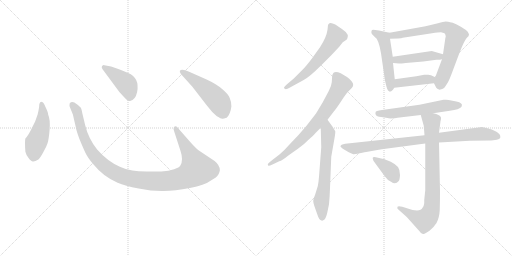
t = 0.00 s
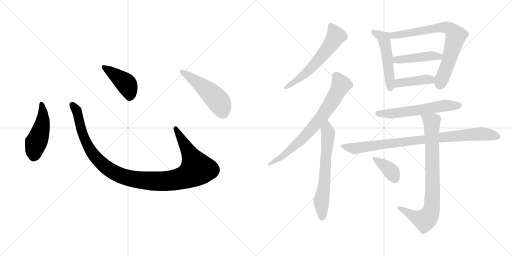
t = 2.26 s
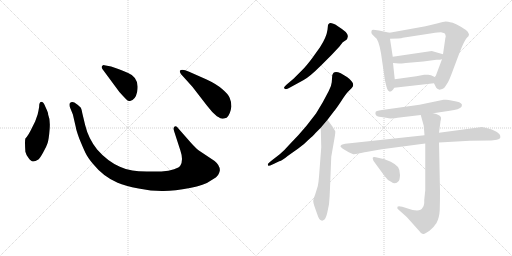
t = 4.51 s
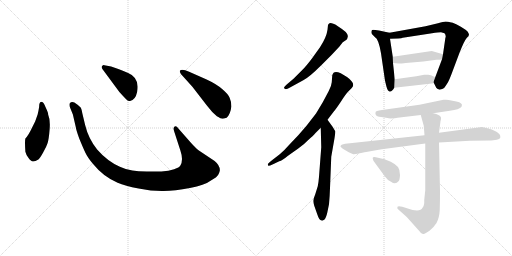
t = 6.77 s
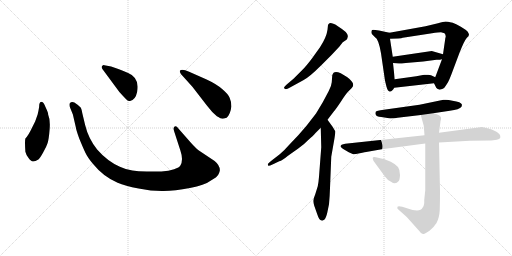
t = 9.03 s
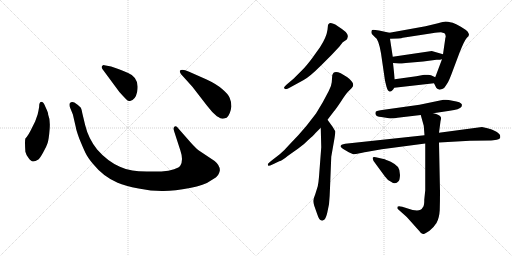
t = 11.28 s

The animated SVG that drew these frames (rendered in a browser with its animation timeline set to each time). Animation: 15 CSS @keyframes rules; one cycle of 11.28 s.

<svg version="1.1" viewBox="0 0 2048 1024" xmlns="http://www.w3.org/2000/svg">
  <g stroke="lightgray" stroke-dasharray="1,1" stroke-width="1" transform="scale(4, 4)">
    <line x1="0" y1="0" x2="256" y2="256"></line>
    <line x1="256" y1="0" x2="0" y2="256"></line>
    <line x1="128" y1="0" x2="128" y2="256"></line>
    <line x1="0" y1="128" x2="256" y2="128"></line>
    <line x1="256" y1="0" x2="512" y2="256"></line>
    <line x1="512" y1="0" x2="256" y2="256"></line>
    <line x1="384" y1="0" x2="384" y2="256"></line>
    <line x1="256" y1="128" x2="512" y2="128"></line>
  </g>
<g transform="scale(1, -1) translate(0, -850)">
   <style type="text/css">
    @keyframes keyframes0 {
      from {
       stroke: black;
       stroke-dashoffset: 474;
       stroke-width: 128;
       }
       61% {
       animation-timing-function: step-end;
       stroke: black;
       stroke-dashoffset: 0;
       stroke-width: 128;
       }
       to {
       stroke: black;
       stroke-width: 1024;
       }
       }
       #make-me-a-hanzi-animation-0 {
         animation: keyframes0 0.635742s both;
         animation-delay: 0.000000s;
         animation-timing-function: linear;
       }
    @keyframes keyframes1 {
      from {
       stroke: black;
       stroke-dashoffset: 1118;
       stroke-width: 128;
       }
       78% {
       animation-timing-function: step-end;
       stroke: black;
       stroke-dashoffset: 0;
       stroke-width: 128;
       }
       to {
       stroke: black;
       stroke-width: 1024;
       }
       }
       #make-me-a-hanzi-animation-1 {
         animation: keyframes1 1.159831s both;
         animation-delay: 0.635742s;
         animation-timing-function: linear;
       }
    @keyframes keyframes2 {
      from {
       stroke: black;
       stroke-dashoffset: 422;
       stroke-width: 128;
       }
       58% {
       animation-timing-function: step-end;
       stroke: black;
       stroke-dashoffset: 0;
       stroke-width: 128;
       }
       to {
       stroke: black;
       stroke-width: 1024;
       }
       }
       #make-me-a-hanzi-animation-2 {
         animation: keyframes2 0.593424s both;
         animation-delay: 1.795573s;
         animation-timing-function: linear;
       }
    @keyframes keyframes3 {
      from {
       stroke: black;
       stroke-dashoffset: 501;
       stroke-width: 128;
       }
       62% {
       animation-timing-function: step-end;
       stroke: black;
       stroke-dashoffset: 0;
       stroke-width: 128;
       }
       to {
       stroke: black;
       stroke-width: 1024;
       }
       }
       #make-me-a-hanzi-animation-3 {
         animation: keyframes3 0.657715s both;
         animation-delay: 2.388997s;
         animation-timing-function: linear;
       }
    @keyframes keyframes4 {
      from {
       stroke: black;
       stroke-dashoffset: 594;
       stroke-width: 128;
       }
       66% {
       animation-timing-function: step-end;
       stroke: black;
       stroke-dashoffset: 0;
       stroke-width: 128;
       }
       to {
       stroke: black;
       stroke-width: 1024;
       }
       }
       #make-me-a-hanzi-animation-4 {
         animation: keyframes4 0.733398s both;
         animation-delay: 3.046712s;
         animation-timing-function: linear;
       }
    @keyframes keyframes5 {
      from {
       stroke: black;
       stroke-dashoffset: 734;
       stroke-width: 128;
       }
       70% {
       animation-timing-function: step-end;
       stroke: black;
       stroke-dashoffset: 0;
       stroke-width: 128;
       }
       to {
       stroke: black;
       stroke-width: 1024;
       }
       }
       #make-me-a-hanzi-animation-5 {
         animation: keyframes5 0.847331s both;
         animation-delay: 3.780110s;
         animation-timing-function: linear;
       }
    @keyframes keyframes6 {
      from {
       stroke: black;
       stroke-dashoffset: 640;
       stroke-width: 128;
       }
       68% {
       animation-timing-function: step-end;
       stroke: black;
       stroke-dashoffset: 0;
       stroke-width: 128;
       }
       to {
       stroke: black;
       stroke-width: 1024;
       }
       }
       #make-me-a-hanzi-animation-6 {
         animation: keyframes6 0.770833s both;
         animation-delay: 4.627441s;
         animation-timing-function: linear;
       }
    @keyframes keyframes7 {
      from {
       stroke: black;
       stroke-dashoffset: 509;
       stroke-width: 128;
       }
       62% {
       animation-timing-function: step-end;
       stroke: black;
       stroke-dashoffset: 0;
       stroke-width: 128;
       }
       to {
       stroke: black;
       stroke-width: 1024;
       }
       }
       #make-me-a-hanzi-animation-7 {
         animation: keyframes7 0.664225s both;
         animation-delay: 5.398274s;
         animation-timing-function: linear;
       }
    @keyframes keyframes8 {
      from {
       stroke: black;
       stroke-dashoffset: 742;
       stroke-width: 128;
       }
       71% {
       animation-timing-function: step-end;
       stroke: black;
       stroke-dashoffset: 0;
       stroke-width: 128;
       }
       to {
       stroke: black;
       stroke-width: 1024;
       }
       }
       #make-me-a-hanzi-animation-8 {
         animation: keyframes8 0.853841s both;
         animation-delay: 6.062499s;
         animation-timing-function: linear;
       }
    @keyframes keyframes9 {
      from {
       stroke: black;
       stroke-dashoffset: 446;
       stroke-width: 128;
       }
       59% {
       animation-timing-function: step-end;
       stroke: black;
       stroke-dashoffset: 0;
       stroke-width: 128;
       }
       to {
       stroke: black;
       stroke-width: 1024;
       }
       }
       #make-me-a-hanzi-animation-9 {
         animation: keyframes9 0.612956s both;
         animation-delay: 6.916340s;
         animation-timing-function: linear;
       }
    @keyframes keyframes10 {
      from {
       stroke: black;
       stroke-dashoffset: 413;
       stroke-width: 128;
       }
       57% {
       animation-timing-function: step-end;
       stroke: black;
       stroke-dashoffset: 0;
       stroke-width: 128;
       }
       to {
       stroke: black;
       stroke-width: 1024;
       }
       }
       #make-me-a-hanzi-animation-10 {
         animation: keyframes10 0.586100s both;
         animation-delay: 7.529296s;
         animation-timing-function: linear;
       }
    @keyframes keyframes11 {
      from {
       stroke: black;
       stroke-dashoffset: 587;
       stroke-width: 128;
       }
       66% {
       animation-timing-function: step-end;
       stroke: black;
       stroke-dashoffset: 0;
       stroke-width: 128;
       }
       to {
       stroke: black;
       stroke-width: 1024;
       }
       }
       #make-me-a-hanzi-animation-11 {
         animation: keyframes11 0.727702s both;
         animation-delay: 8.115396s;
         animation-timing-function: linear;
       }
    @keyframes keyframes12 {
      from {
       stroke: black;
       stroke-dashoffset: 888;
       stroke-width: 128;
       }
       74% {
       animation-timing-function: step-end;
       stroke: black;
       stroke-dashoffset: 0;
       stroke-width: 128;
       }
       to {
       stroke: black;
       stroke-width: 1024;
       }
       }
       #make-me-a-hanzi-animation-12 {
         animation: keyframes12 0.972656s both;
         animation-delay: 8.843098s;
         animation-timing-function: linear;
       }
    @keyframes keyframes13 {
      from {
       stroke: black;
       stroke-dashoffset: 816;
       stroke-width: 128;
       }
       73% {
       animation-timing-function: step-end;
       stroke: black;
       stroke-dashoffset: 0;
       stroke-width: 128;
       }
       to {
       stroke: black;
       stroke-width: 1024;
       }
       }
       #make-me-a-hanzi-animation-13 {
         animation: keyframes13 0.914062s both;
         animation-delay: 9.815754s;
         animation-timing-function: linear;
       }
    @keyframes keyframes14 {
      from {
       stroke: black;
       stroke-dashoffset: 373;
       stroke-width: 128;
       }
       55% {
       animation-timing-function: step-end;
       stroke: black;
       stroke-dashoffset: 0;
       stroke-width: 128;
       }
       to {
       stroke: black;
       stroke-width: 1024;
       }
       }
       #make-me-a-hanzi-animation-14 {
         animation: keyframes14 0.553548s both;
         animation-delay: 10.729816s;
         animation-timing-function: linear;
       }
</style>
<path d="M 156.5 422.5 Q 154.5 409.5 150.5 392.5 L 140.5 364.5 L 127.5 338.5 Q 113.5 308.5 101.5 296.5 Q 98.5 286.5 101.5 243.5 Q 103.5 233.5 113.5 219.5 Q 124.5 204.5 131.5 204.5 Q 139.5 203.5 153.5 212.5 Q 160.5 218.5 172.5 240.5 Q 185.5 262.5 190.5 278.5 Q 195.5 294.5 198.5 333.5 Q 201.5 372.5 192.5 392.5 Q 193.5 398.5 181.5 423.5 Q 174.5 442.5 167.5 442.5 Q 156.5 443.5 156.5 422.5 Z" fill="lightgray"></path> 
<path d="M 764.5 278.5 L 713.5 336.5 Q 705.5 348.5 698.5 344.5 Q 691.5 339.5 696.5 325.5 L 721.5 248.5 Q 734.5 210.5 721.5 188.5 Q 717.5 180.5 696.5 173.5 Q 675.5 165.5 645.5 164.5 L 586.5 164.5 Q 551.5 165.5 529.5 168.5 Q 507.5 170.5 479.5 183.5 Q 429.5 205.5 388.5 252.5 Q 353.5 296.5 340.5 350.5 L 329.5 396.5 Q 326.5 413.5 323.5 419.5 Q 316.5 428.5 297.5 440.5 Q 285.5 445.5 278.5 436.5 Q 276.5 428.5 280.5 419.5 L 291.5 392.5 L 303.5 340.5 Q 303.5 334.5 316.5 297.5 Q 332.5 258.5 341.5 239.5 Q 350.5 220.5 371.5 195.5 Q 413.5 143.5 470.5 119.5 Q 499.5 106.5 554.5 96.5 Q 609.5 85.5 654.5 86.5 Q 699.5 86.5 759.5 98.5 Q 819.5 110.5 840.5 126.5 Q 869.5 142.5 873.5 152.5 Q 878.5 162.5 879.5 169.5 Q 879.5 189.5 858.5 206.5 L 795.5 248.5 Q 783.5 257.5 764.5 278.5 Z" fill="lightgray"></path> 
<path d="M 409.5 574.5 L 477.5 482.5 Q 496.5 461.5 504.5 453.5 Q 513.5 444.5 520.5 446.5 Q 541.5 450.5 548.5 482.5 Q 559.5 539.5 512.5 558.5 Q 482.5 572.5 467.5 576.5 L 444.5 584.5 L 417.5 589.5 Q 412.5 590.5 408.5 586.5 Q 404.5 582.5 409.5 574.5 Z" fill="lightgray"></path> 
<path d="M 769.5 503.5 L 827.5 428.5 Q 848.5 400.5 867.5 385.5 Q 884.5 375.5 888.5 375.5 Q 892.5 374.5 906.5 379.5 Q 921.5 392.5 925.5 424.5 Q 925.5 444.5 918.5 459.5 Q 912.5 474.5 888.5 494.5 Q 865.5 514.5 826.5 532.5 L 756.5 563.5 Q 727.5 575.5 719.5 567.5 Q 717.5 564.5 723.5 554.5 L 769.5 503.5 Z" fill="lightgray"></path> 
<path d="M 1327.0 631.0 L 1357.0 663.0 L 1371.0 681.0 L 1386.0 691.0 Q 1389.0 694.0 1391.0 703.0 Q 1393.0 711.0 1383.0 722.0 Q 1372.0 732.0 1350.0 746.0 Q 1327.0 760.0 1318.0 757.0 Q 1314.0 755.0 1312.0 750.0 L 1310.0 731.0 Q 1306.0 701.0 1280.0 661.0 L 1247.0 615.0 Q 1225.0 586.0 1211.0 572.0 L 1174.0 535.0 L 1148.0 513.0 Q 1136.0 502.0 1136.0 499.0 Q 1139.0 487.0 1160.0 500.0 L 1213.0 529.0 Q 1237.0 541.0 1285.0 589.0 L 1327.0 631.0 Z" fill="lightgray"></path> 
<path d="M 1071.0 193.0 L 1073.0 187.0 Q 1075.0 185.0 1092.0 193.0 L 1117.0 205.0 Q 1129.0 208.0 1152.0 227.0 L 1193.0 256.0 Q 1217.0 273.0 1232.0 289.0 Q 1253.0 307.0 1262.0 318.0 L 1283.0 339.0 L 1310.0 371.0 L 1336.0 405.0 Q 1344.0 414.0 1364.0 444.0 Q 1383.0 474.0 1392.0 483.0 L 1407.0 498.0 Q 1418.0 509.0 1408.0 523.0 Q 1398.0 536.0 1388.0 542.0 L 1363.0 557.0 Q 1334.0 571.0 1329.0 549.0 L 1327.0 521.0 Q 1326.0 507.0 1315.0 486.0 L 1291.0 441.0 L 1264.0 396.0 L 1226.0 347.0 L 1194.0 310.0 L 1157.0 271.0 Q 1138.0 249.0 1119.0 233.0 L 1088.0 209.0 Q 1071.0 195.0 1071.0 193.0 Z" fill="lightgray"></path> 
<path d="M 1283.0 339.0 L 1285.0 261.0 L 1276.0 143.0 Q 1274.0 118.0 1271.0 105.0 L 1261.0 73.0 Q 1253.0 52.0 1253.0 46.0 Q 1253.0 40.0 1257.0 27.0 L 1269.0 -7.0 Q 1277.0 -32.0 1286.0 -32.0 Q 1291.0 -34.0 1298.0 -28.0 Q 1304.0 -22.0 1309.0 -1.0 L 1316.0 33.0 Q 1319.0 64.0 1320.0 98.0 L 1325.0 223.0 L 1338.0 297.0 Q 1342.0 321.0 1341.0 325.0 L 1331.0 342.0 L 1310.0 371.0 C 1292.0 395.0 1282.0 369.0 1283.0 339.0 Z" fill="lightgray"></path> 
<path d="M 1486.0 717.0 Q 1487.0 714.0 1500.0 701.0 Q 1514.0 695.0 1524.0 637.0 L 1539.0 534.0 Q 1539.0 531.0 1542.0 519.0 L 1546.0 503.0 Q 1551.0 485.0 1558.0 484.0 Q 1559.0 483.0 1561.0 484.0 Q 1567.0 483.0 1577.0 499.0 L 1579.0 533.0 L 1572.0 598.0 L 1571.0 623.0 L 1560.0 695.0 C 1556.0 719.0 1560.0 719.0 1558.0 719.0 L 1516.0 728.0 Q 1498.0 731.0 1493.0 731.0 Q 1487.0 731.0 1486.0 726.0 Q 1485.0 720.0 1486.0 717.0 Z" fill="lightgray"></path> 
<path d="M 1736.0 517.0 L 1745.0 499.0 Q 1747.0 496.0 1758.0 491.0 Q 1760.0 491.0 1769.0 494.0 Q 1778.0 497.0 1783.0 507.0 L 1792.0 521.0 Q 1797.0 530.0 1805.0 551.0 L 1838.0 639.0 Q 1858.0 689.0 1866.0 697.0 Q 1873.0 705.0 1874.0 705.0 L 1876.0 713.0 L 1871.0 723.0 Q 1864.0 731.0 1845.0 742.0 Q 1826.0 753.0 1811.0 759.0 Q 1788.0 764.0 1782.0 764.0 Q 1775.0 763.0 1752.0 757.0 L 1702.0 745.0 L 1558.0 719.0 C 1528.0 714.0 1530.0 694.0 1560.0 695.0 L 1593.0 696.0 Q 1607.0 697.0 1611.0 699.0 L 1728.0 717.0 Q 1754.0 721.0 1764.0 721.0 L 1778.0 717.0 Q 1783.0 713.0 1783.0 702.0 Q 1781.0 699.0 1781.0 695.0 L 1772.0 633.0 L 1768.0 613.0 L 1741.0 541.0 C 1734.0 522.0 1734.0 522.0 1736.0 517.0 Z" fill="lightgray"></path> 
<path d="M 1772.0 633.0 L 1727.0 646.0 L 1571.0 623.0 C 1541.0 619.0 1542.0 600.0 1572.0 598.0 L 1596.0 596.0 Q 1598.0 595.0 1623.0 598.0 L 1693.0 604.0 L 1746.0 611.0 Q 1762.0 611.0 1768.0 613.0 C 1797.0 619.0 1801.0 625.0 1772.0 633.0 Z" fill="lightgray"></path> 
<path d="M 1577.0 499.0 L 1736.0 517.0 C 1766.0 520.0 1768.0 528.0 1741.0 541.0 L 1724.0 549.0 Q 1718.0 551.0 1713.0 551.0 L 1697.0 551.0 L 1665.0 545.0 L 1579.0 533.0 C 1549.0 529.0 1547.0 496.0 1577.0 499.0 Z" fill="lightgray"></path> 
<path d="M 1561.0 376.0 Q 1582.0 376.0 1590.0 379.0 L 1683.0 390.0 L 1733.0 397.0 L 1799.0 407.0 Q 1838.0 412.0 1846.0 423.0 L 1848.0 431.0 Q 1845.0 443.0 1810.0 447.0 Q 1793.0 451.0 1784.0 451.0 L 1774.0 451.0 L 1678.0 431.0 L 1535.0 411.0 Q 1505.0 407.0 1503.0 403.0 Q 1500.0 398.0 1503.0 391.0 Q 1505.0 384.0 1525.0 382.0 Q 1545.0 380.0 1561.0 376.0 Z" fill="lightgray"></path> 
<path d="M 1698.0 309.0 L 1381.0 275.0 Q 1362.0 272.0 1362.0 264.0 Q 1363.0 260.0 1378.0 251.0 L 1395.0 241.0 L 1413.0 233.0 Q 1417.0 232.0 1439.0 237.0 Q 1461.0 242.0 1470.0 243.0 L 1527.0 253.0 L 1701.0 276.0 L 1756.0 280.0 L 1880.0 287.0 L 1961.0 288.0 Q 1967.0 287.0 1987.0 291.0 Q 1999.0 294.0 2001.0 299.0 L 2001.0 305.0 Q 2001.0 314.0 1984.0 324.0 Q 1967.0 333.0 1950.0 337.0 L 1928.0 342.0 L 1756.0 319.0 L 1698.0 309.0 Z" fill="lightgray"></path> 
<path d="M 1683.0 390.0 L 1695.0 347.0 L 1698.0 309.0 L 1701.0 276.0 L 1701.0 89.0 L 1697.0 51.0 Q 1698.0 27.0 1690.0 19.0 Q 1680.0 -2.0 1628.0 17.0 L 1609.0 23.0 Q 1593.0 27.0 1590.0 23.0 Q 1589.0 19.0 1590.0 15.0 L 1627.0 -18.0 L 1678.0 -75.0 Q 1686.0 -88.0 1694.0 -86.0 Q 1701.0 -85.0 1718.0 -73.0 Q 1734.0 -61.0 1746.0 -42.0 Q 1757.0 -23.0 1759.0 10.0 Q 1760.0 43.0 1760.0 83.0 L 1756.0 280.0 L 1756.0 319.0 L 1762.0 365.0 Q 1765.0 376.0 1764.0 380.0 Q 1759.0 392.0 1733.0 397.0 C 1704.0 405.0 1676.0 413.0 1683.0 390.0 Z" fill="lightgray"></path> 
<path d="M 1495.0 205.0 L 1539.0 145.0 Q 1551.0 128.0 1564.0 123.0 Q 1582.0 110.0 1594.0 125.0 Q 1599.0 129.0 1600.0 150.0 Q 1600.0 171.0 1592.0 182.0 Q 1583.0 193.0 1563.0 203.0 Q 1542.0 212.0 1534.0 214.0 L 1512.0 219.0 Q 1492.0 225.0 1491.0 219.0 Q 1490.0 218.0 1492.0 212.0 Q 1494.0 206.0 1495.0 205.0 Z" fill="lightgray"></path> 
      <clipPath id="make-me-a-hanzi-clip-0">
      <path d="M 156.5 422.5 Q 154.5 409.5 150.5 392.5 L 140.5 364.5 L 127.5 338.5 Q 113.5 308.5 101.5 296.5 Q 98.5 286.5 101.5 243.5 Q 103.5 233.5 113.5 219.5 Q 124.5 204.5 131.5 204.5 Q 139.5 203.5 153.5 212.5 Q 160.5 218.5 172.5 240.5 Q 185.5 262.5 190.5 278.5 Q 195.5 294.5 198.5 333.5 Q 201.5 372.5 192.5 392.5 Q 193.5 398.5 181.5 423.5 Q 174.5 442.5 167.5 442.5 Q 156.5 443.5 156.5 422.5 Z" fill="lightgray"></path>
      </clipPath>
      <path clip-path="url(#make-me-a-hanzi-clip-0)" d="M 166.5 433.5 L 171.5 370.5 L 137.5 255.5 L 133.5 220.5 " fill="none" id="make-me-a-hanzi-animation-0" stroke-dasharray="346 692" stroke-linecap="round"></path>

      <clipPath id="make-me-a-hanzi-clip-1">
      <path d="M 764.5 278.5 L 713.5 336.5 Q 705.5 348.5 698.5 344.5 Q 691.5 339.5 696.5 325.5 L 721.5 248.5 Q 734.5 210.5 721.5 188.5 Q 717.5 180.5 696.5 173.5 Q 675.5 165.5 645.5 164.5 L 586.5 164.5 Q 551.5 165.5 529.5 168.5 Q 507.5 170.5 479.5 183.5 Q 429.5 205.5 388.5 252.5 Q 353.5 296.5 340.5 350.5 L 329.5 396.5 Q 326.5 413.5 323.5 419.5 Q 316.5 428.5 297.5 440.5 Q 285.5 445.5 278.5 436.5 Q 276.5 428.5 280.5 419.5 L 291.5 392.5 L 303.5 340.5 Q 303.5 334.5 316.5 297.5 Q 332.5 258.5 341.5 239.5 Q 350.5 220.5 371.5 195.5 Q 413.5 143.5 470.5 119.5 Q 499.5 106.5 554.5 96.5 Q 609.5 85.5 654.5 86.5 Q 699.5 86.5 759.5 98.5 Q 819.5 110.5 840.5 126.5 Q 869.5 142.5 873.5 152.5 Q 878.5 162.5 879.5 169.5 Q 879.5 189.5 858.5 206.5 L 795.5 248.5 Q 783.5 257.5 764.5 278.5 Z" fill="lightgray"></path>
      </clipPath>
      <path clip-path="url(#make-me-a-hanzi-clip-1)" d="M 287.5 431.5 L 309.5 399.5 L 329.5 313.5 L 369.5 236.5 L 440.5 169.5 L 476.5 150.5 L 521.5 136.5 L 597.5 126.5 L 688.5 128.5 L 742.5 142.5 L 787.5 174.5 L 702.5 337.5 " fill="none" id="make-me-a-hanzi-animation-1" stroke-dasharray="990 1980" stroke-linecap="round"></path>

      <clipPath id="make-me-a-hanzi-clip-2">
      <path d="M 409.5 574.5 L 477.5 482.5 Q 496.5 461.5 504.5 453.5 Q 513.5 444.5 520.5 446.5 Q 541.5 450.5 548.5 482.5 Q 559.5 539.5 512.5 558.5 Q 482.5 572.5 467.5 576.5 L 444.5 584.5 L 417.5 589.5 Q 412.5 590.5 408.5 586.5 Q 404.5 582.5 409.5 574.5 Z" fill="lightgray"></path>
      </clipPath>
      <path clip-path="url(#make-me-a-hanzi-clip-2)" d="M 415.5 581.5 L 504.5 515.5 L 518.5 482.5 L 518.5 463.5 " fill="none" id="make-me-a-hanzi-animation-2" stroke-dasharray="294 588" stroke-linecap="round"></path>

      <clipPath id="make-me-a-hanzi-clip-3">
      <path d="M 769.5 503.5 L 827.5 428.5 Q 848.5 400.5 867.5 385.5 Q 884.5 375.5 888.5 375.5 Q 892.5 374.5 906.5 379.5 Q 921.5 392.5 925.5 424.5 Q 925.5 444.5 918.5 459.5 Q 912.5 474.5 888.5 494.5 Q 865.5 514.5 826.5 532.5 L 756.5 563.5 Q 727.5 575.5 719.5 567.5 Q 717.5 564.5 723.5 554.5 L 769.5 503.5 Z" fill="lightgray"></path>
      </clipPath>
      <path clip-path="url(#make-me-a-hanzi-clip-3)" d="M 726.5 562.5 L 806.5 507.5 L 865.5 454.5 L 880.5 434.5 L 890.5 392.5 " fill="none" id="make-me-a-hanzi-animation-3" stroke-dasharray="373 746" stroke-linecap="round"></path>

      <clipPath id="make-me-a-hanzi-clip-4">
      <path d="M 1327.0 631.0 L 1357.0 663.0 L 1371.0 681.0 L 1386.0 691.0 Q 1389.0 694.0 1391.0 703.0 Q 1393.0 711.0 1383.0 722.0 Q 1372.0 732.0 1350.0 746.0 Q 1327.0 760.0 1318.0 757.0 Q 1314.0 755.0 1312.0 750.0 L 1310.0 731.0 Q 1306.0 701.0 1280.0 661.0 L 1247.0 615.0 Q 1225.0 586.0 1211.0 572.0 L 1174.0 535.0 L 1148.0 513.0 Q 1136.0 502.0 1136.0 499.0 Q 1139.0 487.0 1160.0 500.0 L 1213.0 529.0 Q 1237.0 541.0 1285.0 589.0 L 1327.0 631.0 Z" fill="lightgray"></path>
      </clipPath>
      <path clip-path="url(#make-me-a-hanzi-clip-4)" d="M 1322.0 748.0 L 1343.0 706.0 L 1320.0 668.0 L 1237.0 570.0 L 1142.0 499.0 " fill="none" id="make-me-a-hanzi-animation-4" stroke-dasharray="466 932" stroke-linecap="round"></path>

      <clipPath id="make-me-a-hanzi-clip-5">
      <path d="M 1071.0 193.0 L 1073.0 187.0 Q 1075.0 185.0 1092.0 193.0 L 1117.0 205.0 Q 1129.0 208.0 1152.0 227.0 L 1193.0 256.0 Q 1217.0 273.0 1232.0 289.0 Q 1253.0 307.0 1262.0 318.0 L 1283.0 339.0 L 1310.0 371.0 L 1336.0 405.0 Q 1344.0 414.0 1364.0 444.0 Q 1383.0 474.0 1392.0 483.0 L 1407.0 498.0 Q 1418.0 509.0 1408.0 523.0 Q 1398.0 536.0 1388.0 542.0 L 1363.0 557.0 Q 1334.0 571.0 1329.0 549.0 L 1327.0 521.0 Q 1326.0 507.0 1315.0 486.0 L 1291.0 441.0 L 1264.0 396.0 L 1226.0 347.0 L 1194.0 310.0 L 1157.0 271.0 Q 1138.0 249.0 1119.0 233.0 L 1088.0 209.0 Q 1071.0 195.0 1071.0 193.0 Z" fill="lightgray"></path>
      </clipPath>
      <path clip-path="url(#make-me-a-hanzi-clip-5)" d="M 1344.0 548.0 L 1364.0 509.0 L 1286.0 382.0 L 1188.0 275.0 L 1126.0 222.0 L 1076.0 191.0 " fill="none" id="make-me-a-hanzi-animation-5" stroke-dasharray="606 1212" stroke-linecap="round"></path>

      <clipPath id="make-me-a-hanzi-clip-6">
      <path d="M 1283.0 339.0 L 1285.0 261.0 L 1276.0 143.0 Q 1274.0 118.0 1271.0 105.0 L 1261.0 73.0 Q 1253.0 52.0 1253.0 46.0 Q 1253.0 40.0 1257.0 27.0 L 1269.0 -7.0 Q 1277.0 -32.0 1286.0 -32.0 Q 1291.0 -34.0 1298.0 -28.0 Q 1304.0 -22.0 1309.0 -1.0 L 1316.0 33.0 Q 1319.0 64.0 1320.0 98.0 L 1325.0 223.0 L 1338.0 297.0 Q 1342.0 321.0 1341.0 325.0 L 1331.0 342.0 L 1310.0 371.0 C 1292.0 395.0 1282.0 369.0 1283.0 339.0 Z" fill="lightgray"></path>
      </clipPath>
      <path clip-path="url(#make-me-a-hanzi-clip-6)" d="M 1309.0 363.0 L 1309.0 264.0 L 1298.0 122.0 L 1285.0 41.0 L 1288.0 -19.0 " fill="none" id="make-me-a-hanzi-animation-6" stroke-dasharray="512 1024" stroke-linecap="round"></path>

      <clipPath id="make-me-a-hanzi-clip-7">
      <path d="M 1486.0 717.0 Q 1487.0 714.0 1500.0 701.0 Q 1514.0 695.0 1524.0 637.0 L 1539.0 534.0 Q 1539.0 531.0 1542.0 519.0 L 1546.0 503.0 Q 1551.0 485.0 1558.0 484.0 Q 1559.0 483.0 1561.0 484.0 Q 1567.0 483.0 1577.0 499.0 L 1579.0 533.0 L 1572.0 598.0 L 1571.0 623.0 L 1560.0 695.0 C 1556.0 719.0 1560.0 719.0 1558.0 719.0 L 1516.0 728.0 Q 1498.0 731.0 1493.0 731.0 Q 1487.0 731.0 1486.0 726.0 Q 1485.0 720.0 1486.0 717.0 Z" fill="lightgray"></path>
      </clipPath>
      <path clip-path="url(#make-me-a-hanzi-clip-7)" d="M 1495.0 722.0 L 1534.0 698.0 L 1538.0 684.0 L 1549.0 627.0 L 1560.0 493.0 " fill="none" id="make-me-a-hanzi-animation-7" stroke-dasharray="381 762" stroke-linecap="round"></path>

      <clipPath id="make-me-a-hanzi-clip-8">
      <path d="M 1736.0 517.0 L 1745.0 499.0 Q 1747.0 496.0 1758.0 491.0 Q 1760.0 491.0 1769.0 494.0 Q 1778.0 497.0 1783.0 507.0 L 1792.0 521.0 Q 1797.0 530.0 1805.0 551.0 L 1838.0 639.0 Q 1858.0 689.0 1866.0 697.0 Q 1873.0 705.0 1874.0 705.0 L 1876.0 713.0 L 1871.0 723.0 Q 1864.0 731.0 1845.0 742.0 Q 1826.0 753.0 1811.0 759.0 Q 1788.0 764.0 1782.0 764.0 Q 1775.0 763.0 1752.0 757.0 L 1702.0 745.0 L 1558.0 719.0 C 1528.0 714.0 1530.0 694.0 1560.0 695.0 L 1593.0 696.0 Q 1607.0 697.0 1611.0 699.0 L 1728.0 717.0 Q 1754.0 721.0 1764.0 721.0 L 1778.0 717.0 Q 1783.0 713.0 1783.0 702.0 Q 1781.0 699.0 1781.0 695.0 L 1772.0 633.0 L 1768.0 613.0 L 1741.0 541.0 C 1734.0 522.0 1734.0 522.0 1736.0 517.0 Z" fill="lightgray"></path>
      </clipPath>
      <path clip-path="url(#make-me-a-hanzi-clip-8)" d="M 1565.0 701.0 L 1582.0 710.0 L 1766.0 742.0 L 1805.0 730.0 L 1824.0 707.0 L 1798.0 612.0 L 1759.0 508.0 " fill="none" id="make-me-a-hanzi-animation-8" stroke-dasharray="614 1228" stroke-linecap="round"></path>

      <clipPath id="make-me-a-hanzi-clip-9">
      <path d="M 1772.0 633.0 L 1727.0 646.0 L 1571.0 623.0 C 1541.0 619.0 1542.0 600.0 1572.0 598.0 L 1596.0 596.0 Q 1598.0 595.0 1623.0 598.0 L 1693.0 604.0 L 1746.0 611.0 Q 1762.0 611.0 1768.0 613.0 C 1797.0 619.0 1801.0 625.0 1772.0 633.0 Z" fill="lightgray"></path>
      </clipPath>
      <path clip-path="url(#make-me-a-hanzi-clip-9)" d="M 1579.0 605.0 L 1586.0 611.0 L 1730.0 628.0 L 1757.0 624.0 L 1763.0 630.0 " fill="none" id="make-me-a-hanzi-animation-9" stroke-dasharray="318 636" stroke-linecap="round"></path>

      <clipPath id="make-me-a-hanzi-clip-10">
      <path d="M 1577.0 499.0 L 1736.0 517.0 C 1766.0 520.0 1768.0 528.0 1741.0 541.0 L 1724.0 549.0 Q 1718.0 551.0 1713.0 551.0 L 1697.0 551.0 L 1665.0 545.0 L 1579.0 533.0 C 1549.0 529.0 1547.0 496.0 1577.0 499.0 Z" fill="lightgray"></path>
      </clipPath>
      <path clip-path="url(#make-me-a-hanzi-clip-10)" d="M 1584.0 504.0 L 1603.0 520.0 L 1734.0 536.0 " fill="none" id="make-me-a-hanzi-animation-10" stroke-dasharray="285 570" stroke-linecap="round"></path>

      <clipPath id="make-me-a-hanzi-clip-11">
      <path d="M 1561.0 376.0 Q 1582.0 376.0 1590.0 379.0 L 1683.0 390.0 L 1733.0 397.0 L 1799.0 407.0 Q 1838.0 412.0 1846.0 423.0 L 1848.0 431.0 Q 1845.0 443.0 1810.0 447.0 Q 1793.0 451.0 1784.0 451.0 L 1774.0 451.0 L 1678.0 431.0 L 1535.0 411.0 Q 1505.0 407.0 1503.0 403.0 Q 1500.0 398.0 1503.0 391.0 Q 1505.0 384.0 1525.0 382.0 Q 1545.0 380.0 1561.0 376.0 Z" fill="lightgray"></path>
      </clipPath>
      <path clip-path="url(#make-me-a-hanzi-clip-11)" d="M 1510.0 397.0 L 1569.0 395.0 L 1779.0 428.0 L 1838.0 429.0 " fill="none" id="make-me-a-hanzi-animation-11" stroke-dasharray="459 918" stroke-linecap="round"></path>

      <clipPath id="make-me-a-hanzi-clip-12">
      <path d="M 1698.0 309.0 L 1381.0 275.0 Q 1362.0 272.0 1362.0 264.0 Q 1363.0 260.0 1378.0 251.0 L 1395.0 241.0 L 1413.0 233.0 Q 1417.0 232.0 1439.0 237.0 Q 1461.0 242.0 1470.0 243.0 L 1527.0 253.0 L 1701.0 276.0 L 1756.0 280.0 L 1880.0 287.0 L 1961.0 288.0 Q 1967.0 287.0 1987.0 291.0 Q 1999.0 294.0 2001.0 299.0 L 2001.0 305.0 Q 2001.0 314.0 1984.0 324.0 Q 1967.0 333.0 1950.0 337.0 L 1928.0 342.0 L 1756.0 319.0 L 1698.0 309.0 Z" fill="lightgray"></path>
      </clipPath>
      <path clip-path="url(#make-me-a-hanzi-clip-12)" d="M 1368.0 265.0 L 1417.0 256.0 L 1752.0 300.0 L 1924.0 315.0 L 1994.0 302.0 " fill="none" id="make-me-a-hanzi-animation-12" stroke-dasharray="760 1520" stroke-linecap="round"></path>

      <clipPath id="make-me-a-hanzi-clip-13">
      <path d="M 1683.0 390.0 L 1695.0 347.0 L 1698.0 309.0 L 1701.0 276.0 L 1701.0 89.0 L 1697.0 51.0 Q 1698.0 27.0 1690.0 19.0 Q 1680.0 -2.0 1628.0 17.0 L 1609.0 23.0 Q 1593.0 27.0 1590.0 23.0 Q 1589.0 19.0 1590.0 15.0 L 1627.0 -18.0 L 1678.0 -75.0 Q 1686.0 -88.0 1694.0 -86.0 Q 1701.0 -85.0 1718.0 -73.0 Q 1734.0 -61.0 1746.0 -42.0 Q 1757.0 -23.0 1759.0 10.0 Q 1760.0 43.0 1760.0 83.0 L 1756.0 280.0 L 1756.0 319.0 L 1762.0 365.0 Q 1765.0 376.0 1764.0 380.0 Q 1759.0 392.0 1733.0 397.0 C 1704.0 405.0 1676.0 413.0 1683.0 390.0 Z" fill="lightgray"></path>
      </clipPath>
      <path clip-path="url(#make-me-a-hanzi-clip-13)" d="M 1690.0 384.0 L 1727.0 361.0 L 1727.0 18.0 L 1715.0 -14.0 L 1698.0 -31.0 L 1647.0 -11.0 L 1595.0 19.0 " fill="none" id="make-me-a-hanzi-animation-13" stroke-dasharray="688 1376" stroke-linecap="round"></path>

      <clipPath id="make-me-a-hanzi-clip-14">
      <path d="M 1495.0 205.0 L 1539.0 145.0 Q 1551.0 128.0 1564.0 123.0 Q 1582.0 110.0 1594.0 125.0 Q 1599.0 129.0 1600.0 150.0 Q 1600.0 171.0 1592.0 182.0 Q 1583.0 193.0 1563.0 203.0 Q 1542.0 212.0 1534.0 214.0 L 1512.0 219.0 Q 1492.0 225.0 1491.0 219.0 Q 1490.0 218.0 1492.0 212.0 Q 1494.0 206.0 1495.0 205.0 Z" fill="lightgray"></path>
      </clipPath>
      <path clip-path="url(#make-me-a-hanzi-clip-14)" d="M 1496.0 216.0 L 1555.0 174.0 L 1578.0 136.0 " fill="none" id="make-me-a-hanzi-animation-14" stroke-dasharray="245 490" stroke-linecap="round"></path>

</g>
</svg>
